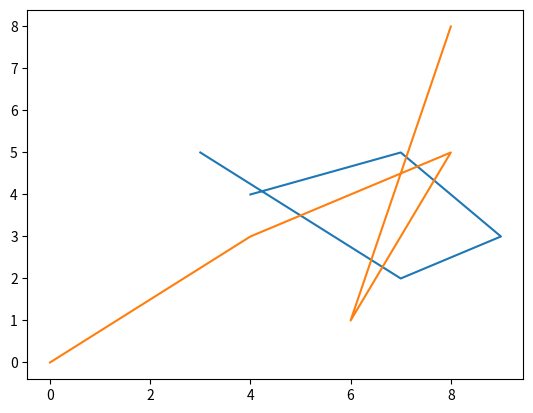

Recreate this plot in Python.
#!/usr/bin/env python3
from matplotlib import pyplot as plt

from matplotlib.backends.backend_pdf import PdfPages

import numpy as np


def dummyplot():
    plt.plot(np.random.randint(10, size=5), np.random.randint(10, size=5))


plt1 = dummyplot()
plt2 = dummyplot()
pp = PdfPages("foo.pdf")
for i in [plt1, plt2]:
    pp.savefig(i)
pp.close()
